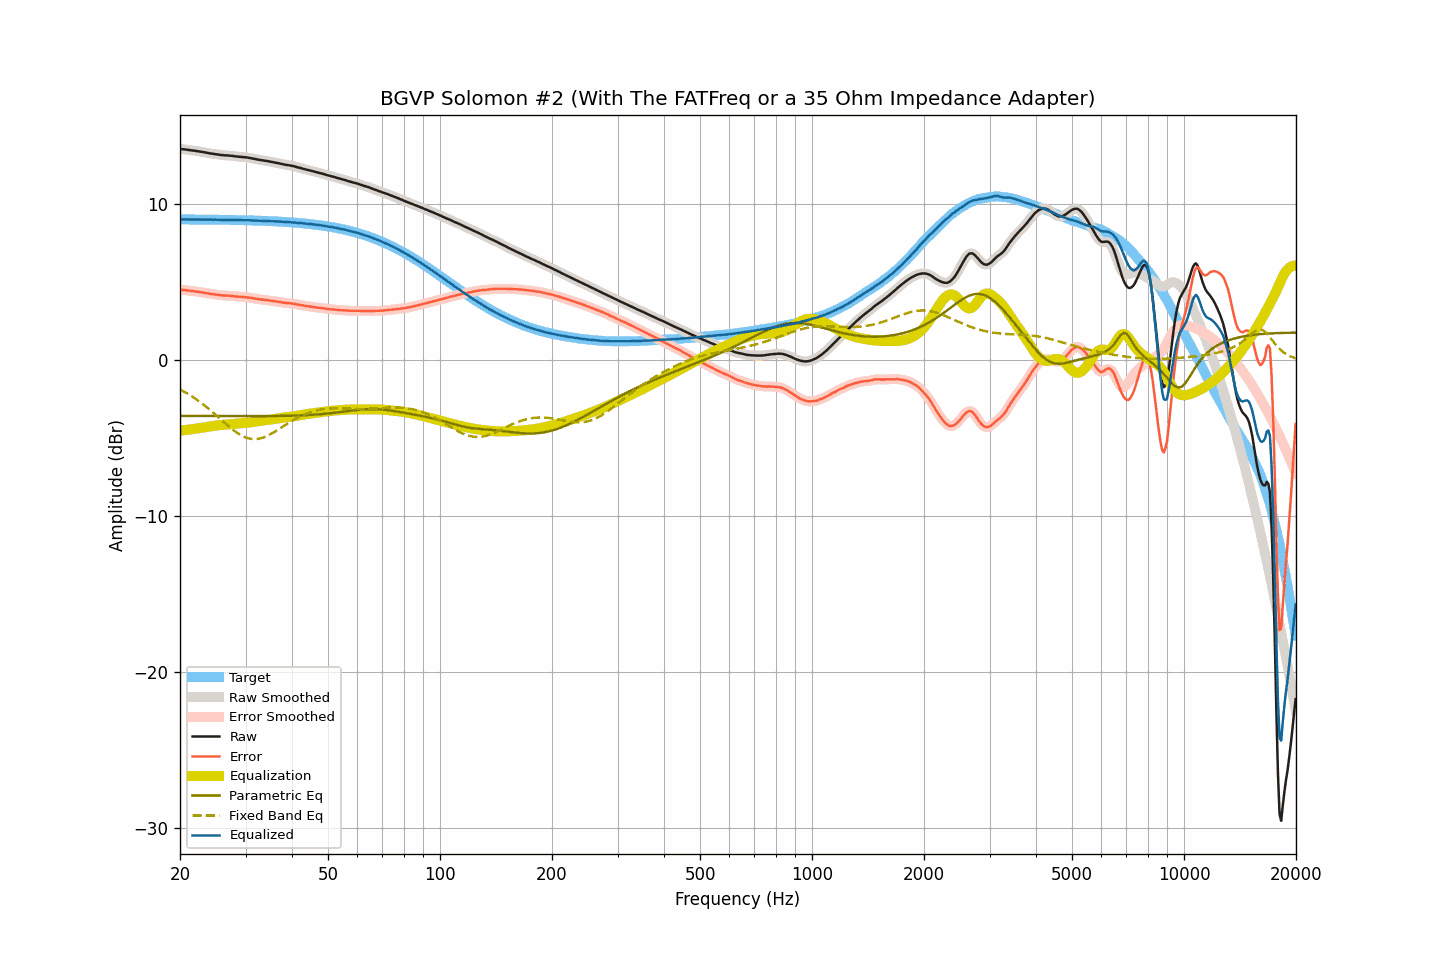

The file beside this chart, header and first rows:
frequency, raw, smoothed, error, error_smoothed, equalization, parametric_eq, fixed_band_eq, equalized_raw, equalized_smoothed, target
20.00, 13.54, 13.54, 4.52, 4.52, -4.52, -3.57, -1.88, 9.02, 9.02, 9.02
20.20, 13.52, 13.53, 4.51, 4.51, -4.51, -3.57, -1.93, 9.01, 9.02, 9.02
20.40, 13.51, 13.51, 4.50, 4.50, -4.50, -3.57, -1.99, 9.01, 9.02, 9.02
20.61, 13.50, 13.50, 4.49, 4.49, -4.49, -3.58, -2.05, 9.02, 9.01, 9.02
20.81, 13.49, 13.49, 4.48, 4.47, -4.47, -3.58, -2.11, 9.02, 9.02, 9.01
21.02, 13.47, 13.48, 4.46, 4.46, -4.46, -3.58, -2.17, 9.01, 9.01, 9.01
21.23, 13.46, 13.46, 4.45, 4.45, -4.45, -3.58, -2.23, 9.01, 9.01, 9.01
21.44, 13.44, 13.45, 4.43, 4.43, -4.43, -3.58, -2.30, 9.01, 9.01, 9.01
21.66, 13.43, 13.43, 4.42, 4.42, -4.42, -3.58, -2.36, 9.01, 9.01, 9.01
21.87, 13.42, 13.42, 4.41, 4.41, -4.41, -3.58, -2.43, 9.01, 9.01, 9.01
22.09, 13.40, 13.41, 4.39, 4.40, -4.39, -3.58, -2.50, 9.01, 9.01, 9.01
22.31, 13.39, 13.39, 4.38, 4.38, -4.38, -3.58, -2.58, 9.01, 9.01, 9.01
22.54, 13.37, 13.37, 4.36, 4.36, -4.36, -3.58, -2.65, 9.01, 9.01, 9.01
22.76, 13.35, 13.36, 4.34, 4.35, -4.35, -3.58, -2.73, 9.00, 9.01, 9.01
22.99, 13.34, 13.34, 4.34, 4.33, -4.33, -3.58, -2.81, 9.01, 9.01, 9.01
23.22, 13.32, 13.32, 4.32, 4.32, -4.31, -3.58, -2.89, 9.01, 9.01, 9.01
23.45, 13.30, 13.30, 4.30, 4.30, -4.30, -3.58, -2.97, 9.01, 9.01, 9.00
23.69, 13.28, 13.28, 4.28, 4.28, -4.28, -3.58, -3.05, 9.00, 9.00, 9.00
23.92, 13.26, 13.26, 4.26, 4.26, -4.26, -3.58, -3.14, 9.00, 9.00, 9.00
24.16, 13.24, 13.24, 4.24, 4.24, -4.25, -3.58, -3.22, 9.00, 9.00, 9.00
24.40, 13.23, 13.23, 4.23, 4.23, -4.23, -3.58, -3.31, 9.00, 9.00, 9.00
24.65, 13.21, 13.21, 4.21, 4.22, -4.21, -3.59, -3.40, 9.00, 9.00, 9.00
24.89, 13.20, 13.20, 4.20, 4.20, -4.20, -3.59, -3.49, 9.00, 9.00, 9.00
25.14, 13.18, 13.18, 4.19, 4.19, -4.19, -3.59, -3.58, 9.00, 9.00, 9.00
25.39, 13.17, 13.17, 4.18, 4.17, -4.17, -3.59, -3.67, 9.00, 8.99, 8.99
25.65, 13.15, 13.15, 4.16, 4.16, -4.16, -3.59, -3.76, 8.99, 8.99, 8.99
25.91, 13.14, 13.14, 4.15, 4.15, -4.15, -3.59, -3.86, 8.99, 8.99, 8.99
26.16, 13.13, 13.13, 4.14, 4.14, -4.15, -3.59, -3.95, 8.99, 8.99, 8.99
26.43, 13.12, 13.13, 4.13, 4.14, -4.14, -3.59, -4.04, 8.98, 8.99, 8.99
26.69, 13.12, 13.12, 4.14, 4.13, -4.13, -3.59, -4.13, 8.99, 8.99, 8.99
26.96, 13.11, 13.11, 4.13, 4.13, -4.12, -3.59, -4.22, 8.99, 8.99, 8.99
27.23, 13.10, 13.10, 4.12, 4.12, -4.12, -3.59, -4.30, 8.99, 8.99, 8.98
27.50, 13.09, 13.09, 4.11, 4.11, -4.11, -3.59, -4.39, 8.98, 8.98, 8.98
27.77, 13.08, 13.08, 4.10, 4.10, -4.10, -3.59, -4.47, 8.98, 8.98, 8.98
28.05, 13.06, 13.07, 4.08, 4.09, -4.09, -3.59, -4.55, 8.97, 8.98, 8.98
28.33, 13.05, 13.05, 4.08, 4.08, -4.08, -3.59, -4.62, 8.97, 8.97, 8.98
28.62, 13.04, 13.04, 4.07, 4.07, -4.07, -3.59, -4.69, 8.97, 8.97, 8.97
28.90, 13.03, 13.03, 4.06, 4.06, -4.06, -3.59, -4.76, 8.97, 8.97, 8.97
29.19, 13.02, 13.02, 4.05, 4.05, -4.06, -3.59, -4.82, 8.97, 8.97, 8.97
29.48, 13.01, 13.01, 4.05, 4.05, -4.05, -3.59, -4.87, 8.97, 8.97, 8.97
29.78, 13.00, 13.00, 4.04, 4.04, -4.04, -3.59, -4.92, 8.96, 8.96, 8.96
30.08, 12.99, 12.99, 4.03, 4.03, -4.03, -3.59, -4.96, 8.96, 8.96, 8.96
30.38, 12.98, 12.98, 4.02, 4.02, -4.02, -3.59, -5.00, 8.97, 8.96, 8.96
30.68, 12.96, 12.96, 4.01, 4.01, -4.00, -3.59, -5.02, 8.96, 8.96, 8.96
30.99, 12.94, 12.94, 3.99, 3.99, -3.99, -3.59, -5.05, 8.95, 8.95, 8.95
31.30, 12.92, 12.92, 3.97, 3.97, -3.97, -3.59, -5.06, 8.95, 8.95, 8.95
31.61, 12.90, 12.90, 3.96, 3.96, -3.96, -3.59, -5.07, 8.95, 8.95, 8.95
31.93, 12.88, 12.88, 3.94, 3.94, -3.94, -3.59, -5.06, 8.94, 8.94, 8.94
32.24, 12.86, 12.86, 3.92, 3.92, -3.92, -3.59, -5.06, 8.94, 8.94, 8.94
32.57, 12.84, 12.84, 3.91, 3.91, -3.91, -3.59, -5.04, 8.93, 8.93, 8.94
32.89, 12.82, 12.83, 3.89, 3.89, -3.89, -3.59, -5.02, 8.93, 8.93, 8.93
33.22, 12.81, 12.81, 3.88, 3.88, -3.88, -3.59, -4.99, 8.93, 8.93, 8.93
33.55, 12.79, 12.79, 3.87, 3.87, -3.87, -3.59, -4.96, 8.92, 8.92, 8.92
33.89, 12.77, 12.78, 3.85, 3.86, -3.85, -3.59, -4.91, 8.92, 8.92, 8.92
34.23, 12.76, 12.76, 3.85, 3.84, -3.84, -3.59, -4.87, 8.92, 8.92, 8.92
34.57, 12.74, 12.74, 3.83, 3.83, -3.83, -3.59, -4.82, 8.91, 8.91, 8.91
34.92, 12.72, 12.72, 3.81, 3.82, -3.81, -3.59, -4.77, 8.91, 8.91, 8.91
35.27, 12.70, 12.70, 3.80, 3.80, -3.80, -3.59, -4.71, 8.90, 8.90, 8.90
35.62, 12.68, 12.68, 3.78, 3.78, -3.79, -3.59, -4.65, 8.90, 8.90, 8.90
35.97, 12.66, 12.66, 3.77, 3.77, -3.77, -3.58, -4.59, 8.89, 8.89, 8.89
... 635 more rows
